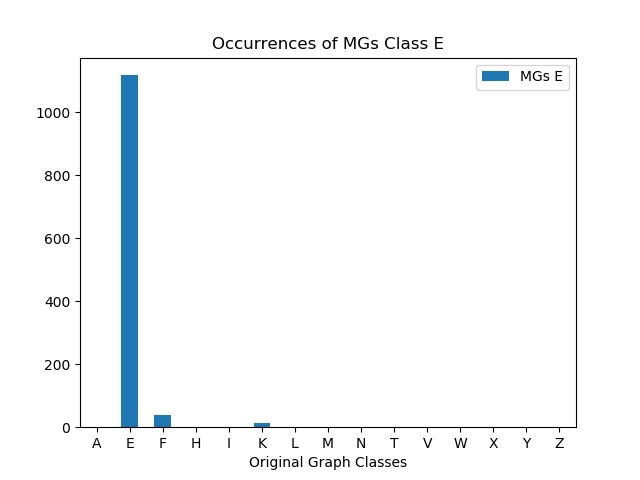

Values plotted in this chart, from the file beside it:
, MGs E
A, 0
E, 1118
F, 39
H, 0
I, 0
K, 14
L, 0
M, 0
N, 0
T, 0
V, 0
W, 0
X, 0
Y, 0
Z, 0
